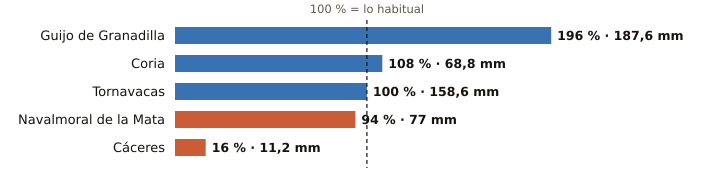

Data behind this chart, as committed beside it:
estacion, provincia, indicativo, mm_otono, referencia_mm, pct, periodo_referencia, hasta, hora
Guijo de Granadilla, Cáceres, 3503, 187.6, 95.5, 196, 1991-2025, 2026-10-19, 18
Coria, Cáceres, 3526X, 68.8, 64.0, 108, 1991-2020, 2026-10-19, 18
Tornavacas, Cáceres, 3514B, 158.6, 158.2, 100, 2008-2025, 2026-10-19, 18
Navalmoral de la Mata, Cáceres, 3434X, 77.0, 81.8, 94, 2002-2025, 2026-10-19, 18
Cáceres, Cáceres, 3469A, 11.2, 70.6, 16, 1991-2020, 2026-10-19, 18
